Run: headless pygame with SDL's dummy video driver; simulated clock (each Clock.tick advances the game by its frame time, no real sleeping); random seed 0; keys injected as events and as key.get_pressed() state; no mouse input.
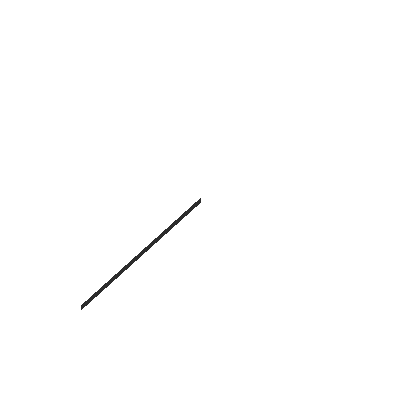
Frame 1 of 4 · flips 1–60 · no input
Frame 2 of 4 · flips 61–180 · tapped SPACE, RETURN · held RIGHT (→), D · screen unchanged from frame 1, image omitted
Frame 3 of 4 · flips 181–300 · held DOWN (↓), S · screen unchanged from frame 2, image omitted
Frame 4 of 4 · flips 301–420 · held LEFT (←), A, UP (↑), W · screen unchanged from frame 3, image omitted

The pygame program that drew these frames:

#FROM LECTURE 

import pygame
import pygame.gfxdraw
from datetime import datetime
# Colors
DARK_GREY = (45, 45, 45)
WHITE = (255, 255, 255)
# Initialize Pygame
pygame.init()
SIZE = 400
CENTER = (SIZE // 2, SIZE // 2)
window = pygame.display.set_mode((SIZE, SIZE))
clock = pygame.time.Clock()

# Function to draw the second hand
def draw_second_hand(surface, second):
    hand_length = SIZE * 0.4
    angle = -second * 6  # Rotate counterclockwise (each second moves by 6 degrees)
    end_x = CENTER[0] + hand_length * pygame.math.Vector2(0, -1).rotate(angle).x
    end_y = CENTER[1] + hand_length * pygame.math.Vector2(0, -1).rotate(angle).y
    pygame.draw.line(surface, DARK_GREY, CENTER, (end_x, end_y), 5)

def main():
    running = True
    while running:
        window.fill(WHITE)
        now = datetime.now()
        draw_second_hand(window, now.second)  # Update based on seconds
        pygame.display.flip()
        clock.tick(1)  # Update every second

        for event in pygame.event.get():
            if event.type == pygame.QUIT:
                running = False

    pygame.quit()
if __name__ == "__main__":
    main()
